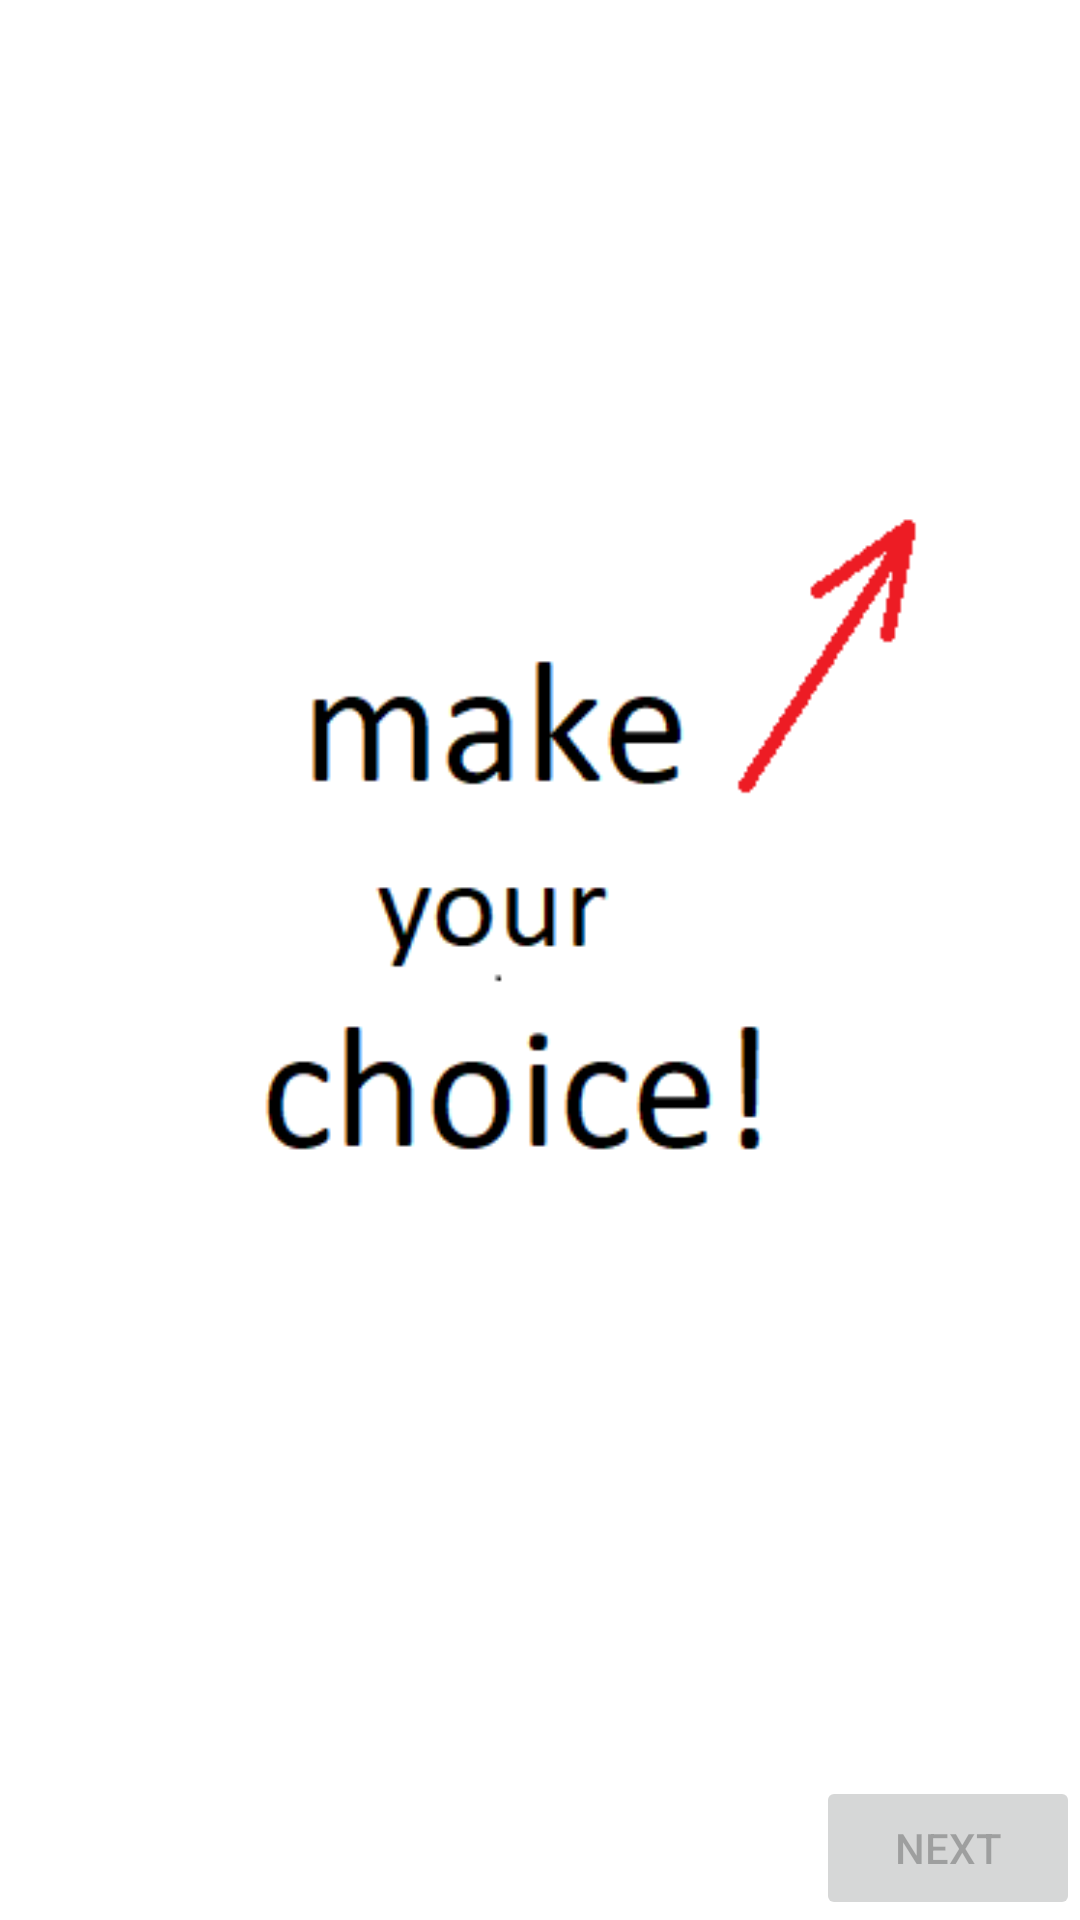

Here is an Android app screen rendered from its layout file. Give the layout XML and the strings, colors and styles it references.
<!-- AndroidManifest.xml: application theme Theme.FirstApp -->
<!-- res/layout/activity_viewer.xml -->
<?xml version="1.0" encoding="utf-8"?>
<androidx.constraintlayout.widget.ConstraintLayout xmlns:android="http://schemas.android.com/apk/res/android"
    xmlns:app="http://schemas.android.com/apk/res-auto"
    xmlns:tools="http://schemas.android.com/tools"
    android:layout_width="match_parent"
    android:layout_height="match_parent"
    tools:context=".Viewer">

    
    <ImageView
        android:id="@+id/viewer_iv"
        android:layout_width="match_parent"
        android:layout_height="wrap_content"
        app:layout_constraintBottom_toTopOf="@id/btnNext"
        app:layout_constraintEnd_toEndOf="parent"
        app:layout_constraintStart_toStartOf="parent"
        app:layout_constraintTop_toTopOf="parent"
        app:srcCompat="@drawable/choice_logo"
        android:adjustViewBounds="true"
        android:layout_margin="@dimen/default_margin_20dp"
        android:clickable="true"
        android:focusable="true" />

    <Button
        android:id="@+id/btnNext"
        android:layout_width="wrap_content"
        android:layout_height="wrap_content"
        android:text="@string/viewer_btn_next_title"
        android:enabled="false"
        app:layout_constraintBottom_toBottomOf="parent"
        app:layout_constraintEnd_toEndOf="parent" />


</androidx.constraintlayout.widget.ConstraintLayout>
<!-- resources referenced by this layout -->
<resources>
  <dimen name="default_margin_20dp">20dp</dimen>
  <!-- drawable choice_logo: png bitmap (drawable, 4548 bytes) -->
  <string name="viewer_btn_next_title">Next</string>
  <style name="Theme.FirstApp" parent="Theme.MaterialComponents.DayNight.DarkActionBar">
          
          <item name="colorPrimary">@color/purple_500</item>
          <item name="colorPrimaryVariant">@color/purple_700</item>
          <item name="colorOnPrimary">@color/white</item>
          
          <item name="colorSecondary">@color/teal_200</item>
          <item name="colorSecondaryVariant">@color/teal_700</item>
          <item name="colorOnSecondary">@color/black</item>
          
          <item name="android:statusBarColor" tools:targetApi="l">?attr/colorPrimaryVariant</item>
          
      </style>
  <color name="purple_500">#FF6200EE</color>
  <color name="purple_700">#FF3700B3</color>
  <color name="white">#FFFFFFFF</color>
  <color name="teal_200">#FF03DAC5</color>
  <color name="teal_700">#FF018786</color>
  <color name="black">#FF000000</color>
</resources>
